Image classification data set "classification_dataset" (SahanaK17/Coffee_Fruit_Prediction on GitHub). Class labels (3): overripe, ripe, unripe.

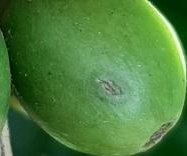
Label: unripe

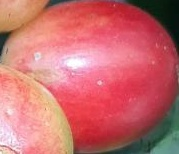
Label: ripe

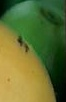
Label: unripe

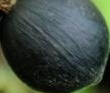
Label: overripe

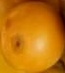
Label: ripe

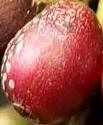
Label: overripe
